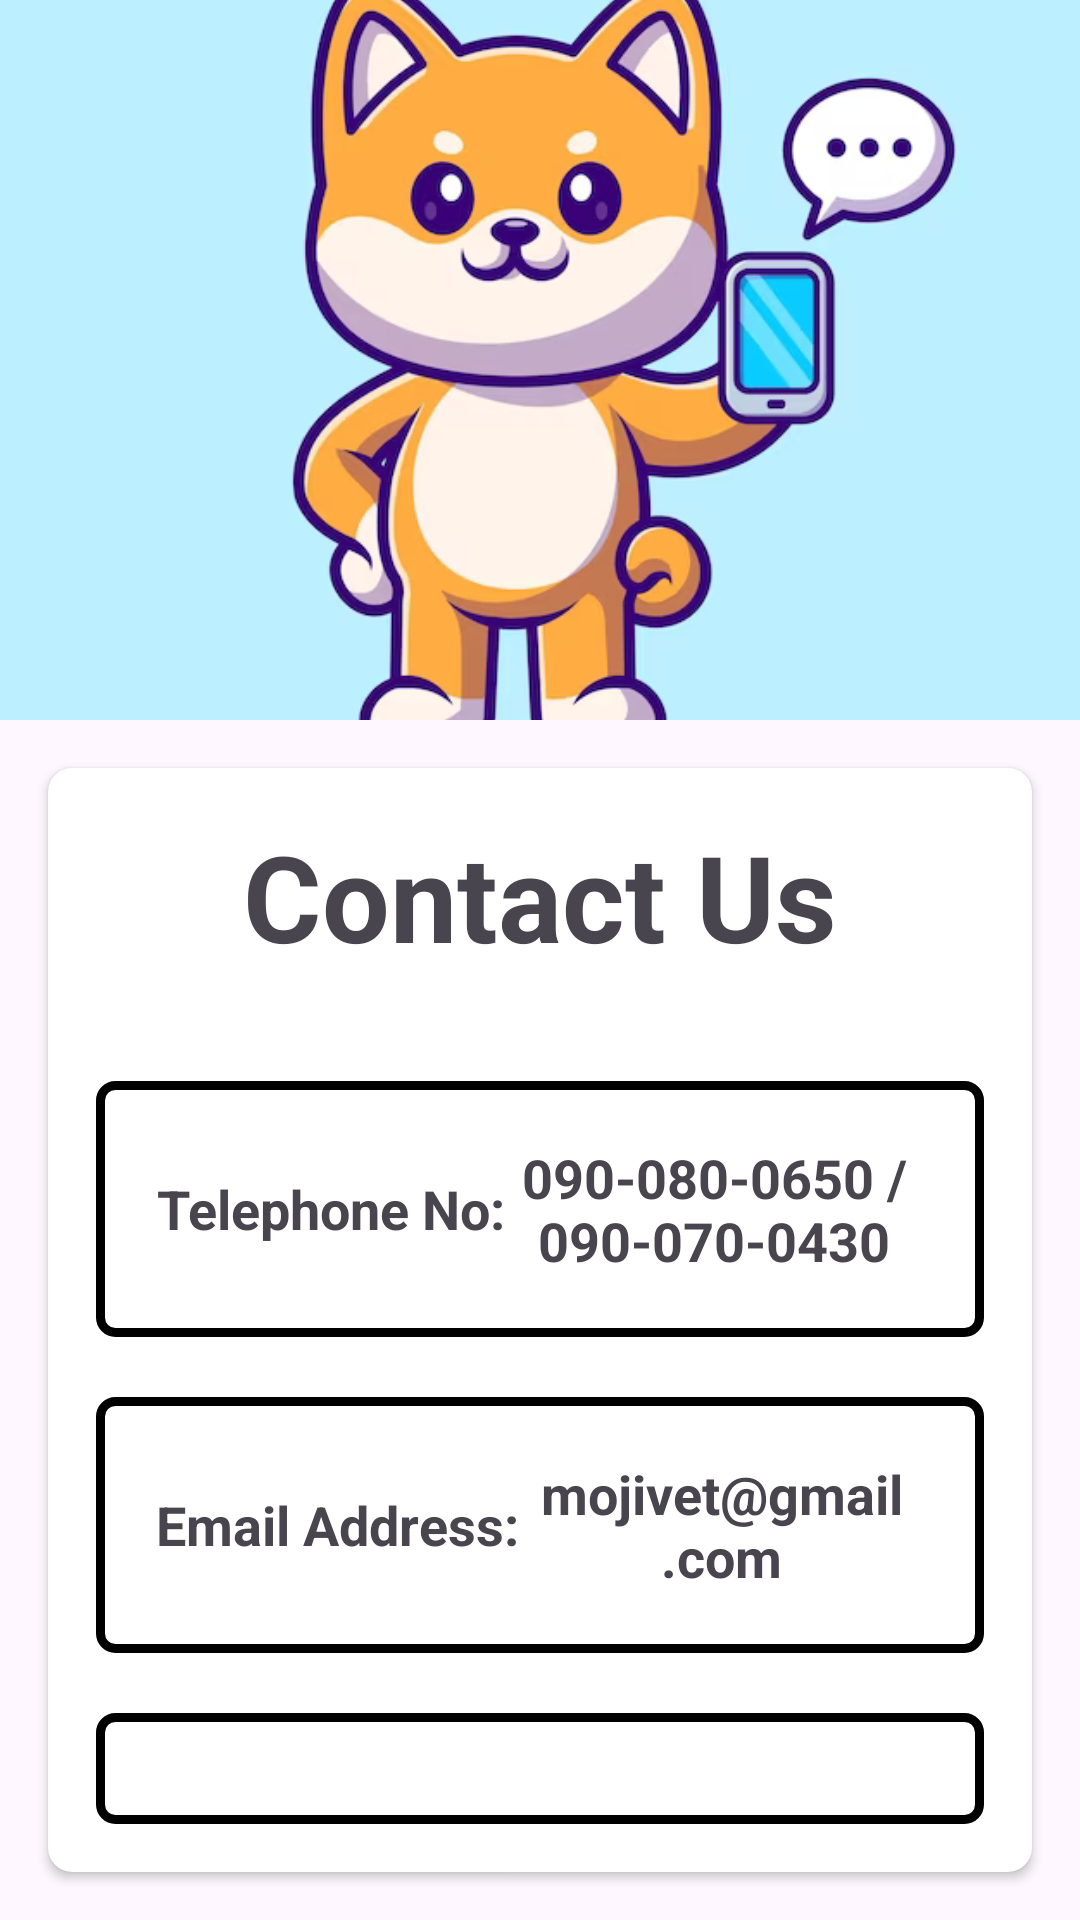

Write the Android layout XML for this screen, with the resource values it uses.
<!-- AndroidManifest.xml: application theme Theme.Mojivet -->
<!-- res/layout/fragment_contact_us.xml -->
<?xml version="1.0" encoding="utf-8"?>
<LinearLayout xmlns:android="http://schemas.android.com/apk/res/android"
    xmlns:tools="http://schemas.android.com/tools"
    android:layout_width="match_parent"
    android:layout_height="match_parent"
    xmlns:app="http://schemas.android.com/apk/res-auto"
    android:orientation="vertical"
    android:gravity="center"
    tools:context=".profiling.Signup"
    android:background="@drawable/gradient_yellow"
    android:layout_marginTop="-30dp">

    <ImageView
        android:layout_width="match_parent"
        android:layout_height="240dp"
        android:layout_gravity="top"
        android:scaleType="centerCrop"
        android:src="@drawable/contact"
        android:contentDescription="@string/contactmascot">
    </ImageView>

    <androidx.cardview.widget.CardView
        android:layout_width="match_parent"
        android:layout_height="wrap_content"
        android:layout_margin="16dp"
        app:cardCornerRadius="8dp">

        <LinearLayout
            android:layout_width="match_parent"
            android:layout_height="wrap_content"
            android:orientation="vertical"
            android:padding="16dp">

            <TextView
                android:layout_width="wrap_content"
                android:layout_height="wrap_content"
                android:text="@string/cntus"
                android:textSize="40sp"
                android:textStyle="bold"
                android:layout_gravity="center"/>

            <View
                android:layout_width="match_parent"
                android:layout_height="35dp"/>

            <LinearLayout
                android:layout_width="match_parent"
                android:layout_height="wrap_content"
                android:orientation="horizontal"
                android:gravity="center"
                android:padding="20dp"
                android:layout_marginBottom="20dp"
                android:background="@drawable/textborder1">

                <TextView
                    android:layout_width="wrap_content"
                    android:layout_height="wrap_content"
                    android:gravity="center"
                    android:text="@string/phnum"
                    android:textSize="18sp"
                    android:textStyle="bold"/>

                <TextView
                    android:layout_width="wrap_content"
                    android:layout_height="wrap_content"
                    android:gravity="center"
                    android:text="@string/numph"
                    android:textSize="18sp"
                    android:textStyle="bold"/>
            </LinearLayout>

            <LinearLayout
                android:layout_width="match_parent"
                android:layout_height="wrap_content"
                android:orientation="horizontal"
                android:gravity="center"
                android:padding="20dp"
                android:background="@drawable/textborder1"
                android:layout_marginBottom="20dp">

                <TextView
                    android:layout_width="wrap_content"
                    android:layout_height="wrap_content"
                    android:gravity="center"
                    android:text="@string/eadd"
                    android:textStyle="bold"
                    android:textSize="18sp"/>

                <TextView
                    android:layout_width="wrap_content"
                    android:layout_height="wrap_content"
                    android:gravity="center"
                    android:text="@string/adde"
                    android:textSize="18sp"
                    android:textStyle="bold"/>
            </LinearLayout>

            <LinearLayout
                android:layout_width="match_parent"
                android:layout_height="wrap_content"
                android:orientation="horizontal"
                android:gravity="center"
                android:padding="20dp"
                android:background="@drawable/textborder1">

                <TextView
                    android:layout_width="wrap_content"
                    android:layout_height="wrap_content"
                    android:gravity="center"
                    android:text="@string/loc"
                    android:textStyle="bold"
                    android:textSize="17sp"
                    android:layout_gravity="center_horizontal"/>

                <TextView
                    android:layout_width="wrap_content"
                    android:layout_height="wrap_content"
                    android:gravity="center"
                    android:text="@string/locadd"
                    android:textSize="16sp"
                    android:textStyle="bold"
                    android:layout_gravity="center_horizontal"/>
            </LinearLayout>

        </LinearLayout>

    </androidx.cardview.widget.CardView>



    <LinearLayout
        android:layout_width="match_parent"
        android:layout_height="wrap_content"
        android:orientation="horizontal"
        android:gravity="center">

        <ImageView
            android:layout_width="60dp"
            android:layout_height="60dp"
            android:layout_margin="10dp"
            android:src="@drawable/fb"
            android:layout_gravity="center"
            android:contentDescription="@string/facebook"/>

        <ImageView
            android:layout_width="60dp"
            android:layout_height="60dp"
            android:layout_margin="10dp"
            android:src="@drawable/ig"
            android:layout_gravity="center"
            android:contentDescription="@string/instagram"/>

    </LinearLayout>



</LinearLayout>
<!-- resources referenced by this layout -->
<resources>
  <!-- drawable contact: png bitmap (drawable, 133861 bytes) -->
  <!-- drawable fb: png bitmap (drawable, 20109 bytes) -->
  <!-- drawable ig: png bitmap (drawable, 182018 bytes) -->
  <!-- drawable textborder1 (drawable) -->
  <shape xmlns:android="http://schemas.android.com/apk/res/android"
      android:shape="rectangle">
  
  
      <stroke
          android:width="3dp"
          android:color="@color/black">
  
      </stroke>
  
  
      <solid android:color="@android:color/transparent" />
  
  
      <corners android:radius="5dp" />
  </shape>
  <string name="adde">mojivet@gmail.com</string>
  <string name="cntus">Contact Us</string>
  <string name="contactmascot">contactmascot</string>
  <string name="eadd">Email Address:</string>
  <string name="facebook">facebook</string>
  <string name="instagram">instagram</string>
  <string name="loc">Location:</string>
  <string name="locadd">123 AB Fernandez,Dagupan City</string>
  <string name="numph">090-080-0650 / 090-070-0430</string>
  <string name="phnum">Telephone No:</string>
  <style name="Theme.Mojivet" parent="Base.Theme.Mojivet" />
  <color name="black">#FF000000</color>
  <style name="Base.Theme.Mojivet" parent="Theme.Material3.DayNight.NoActionBar">
          
          
      </style>
</resources>
